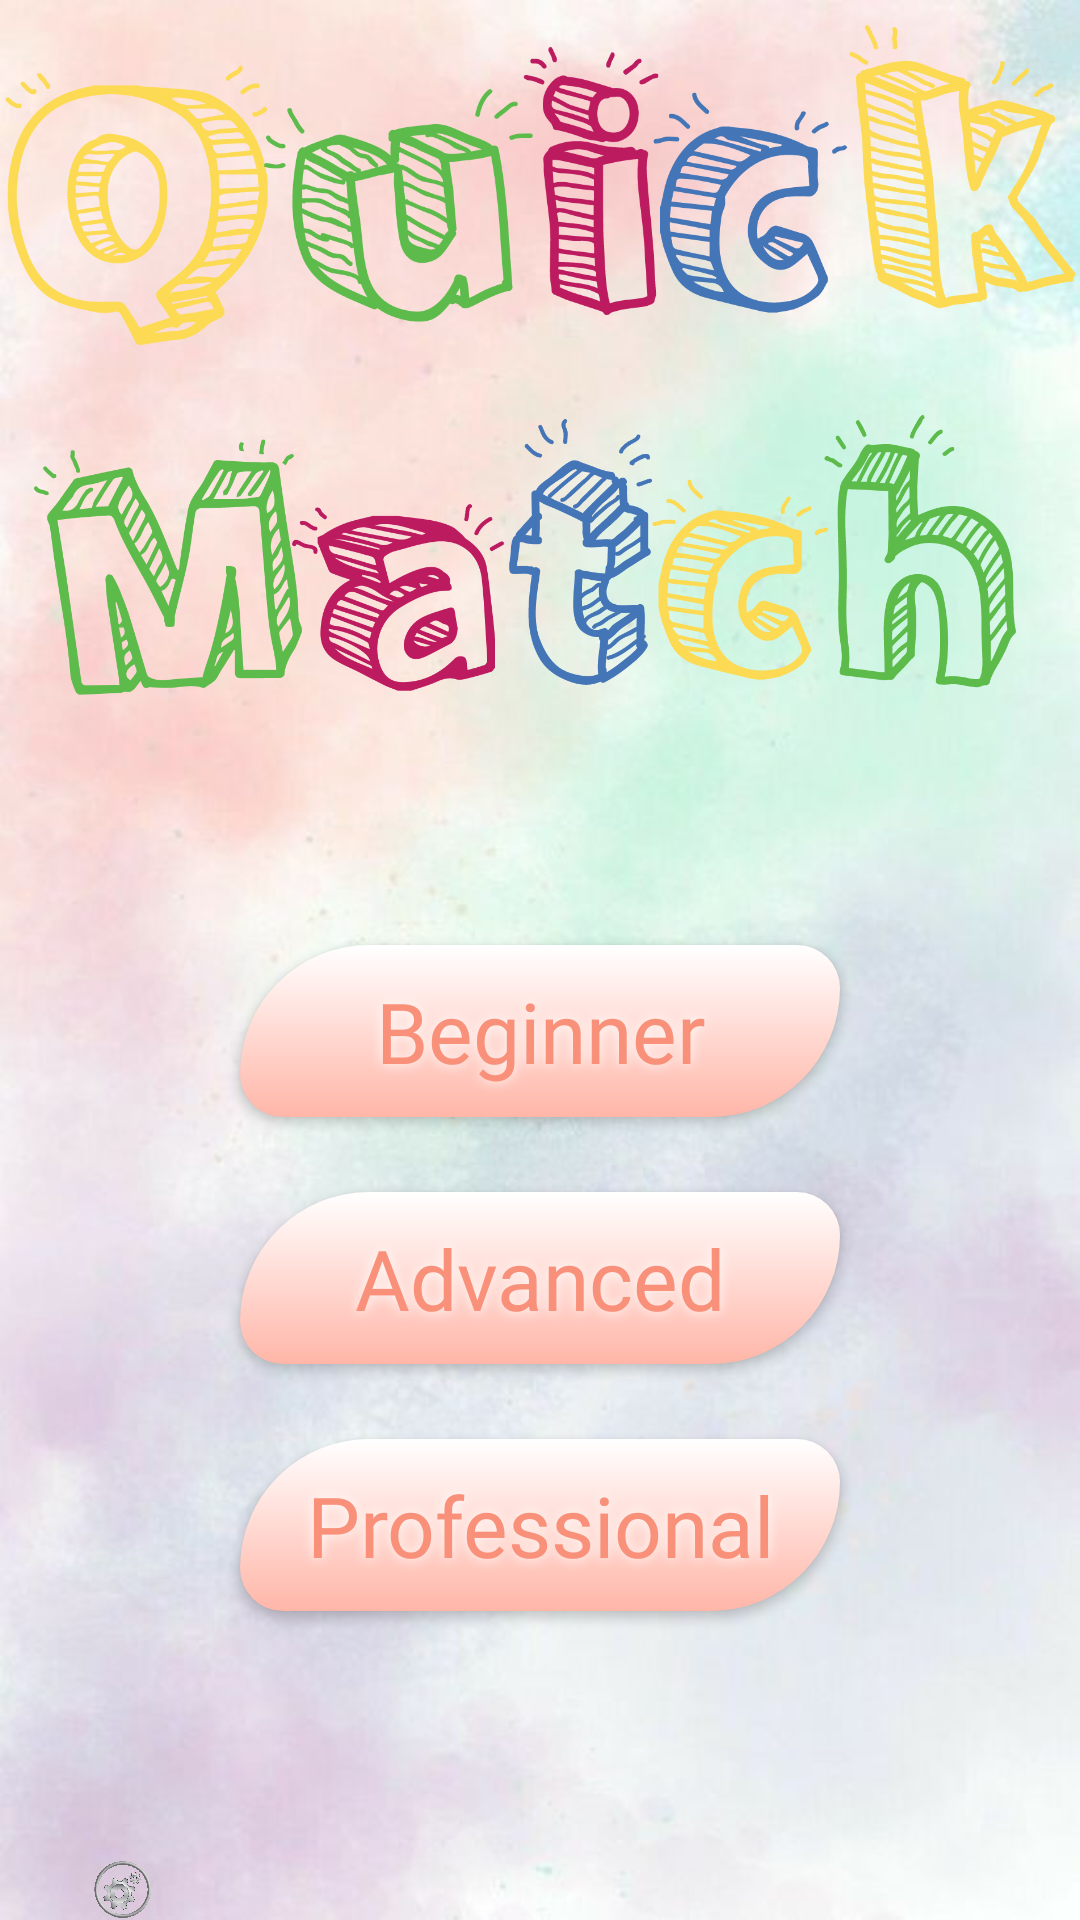

Write the Android layout XML for this screen, with the resource values it uses.
<!-- AndroidManifest.xml: application theme Theme.ColorMatch -->
<!-- res/layout/activity_main.xml -->
<?xml version="1.0" encoding="utf-8"?>
<LinearLayout xmlns:android="http://schemas.android.com/apk/res/android"
    android:layout_height="match_parent"
    android:layout_width="match_parent"
    android:orientation="vertical"
    android:background="@drawable/new_background">



    <ImageView
        android:layout_width="400dp"
        android:layout_height="125dp"
        android:layout_gravity="center"
        android:padding="6dp"
        android:src="@drawable/quick"
        android:id="@+id/color_topic"/>


    <ImageView
        android:layout_width="400dp"
        android:layout_height="125dp"
        android:layout_gravity="center"
        android:padding="10dp"
        android:src="@drawable/match"
        android:id="@+id/match_topic"/>



    <LinearLayout
        android:layout_width="match_parent"
        android:layout_height="300dp"
        android:orientation="vertical"
        android:layout_marginTop="50dp">

        
        <Button
            android:layout_width="200dp"
            android:layout_height="wrap_content"
            android:layout_gravity="center"
            android:textSize="28sp"
            android:textAllCaps="false"
            android:textColor="#F9907A"
            android:background="@drawable/custom_main_buttons"
            android:text="@string/easy_btn"
            android:fontFamily="@font/main_app_font"
            android:id="@+id/easy_btn"
            android:padding="10dp"
            android:shadowColor="@color/white"
            android:shadowRadius="10"
            android:layout_marginTop="15dp"/>

        
        <Button
            android:layout_width="200dp"
            android:layout_height="wrap_content"
            android:layout_gravity="center"
            android:textSize="28sp"
            android:textAllCaps="false"
            android:textColor="#F9907A"
            android:background="@drawable/custom_main_buttons"
            android:text="@string/medium_btn"
            android:fontFamily="@font/main_app_font"
            android:layout_marginTop="25dp"
            android:padding="10dp"
            android:id="@+id/medium_btn"
            android:shadowColor="@color/white"
            android:shadowRadius="10"/>

        
        <Button
            android:layout_width="200dp"
            android:layout_height="wrap_content"
            android:layout_gravity="center"
            android:textSize="28sp"
            android:textAllCaps="false"
            android:textColor="#F9907A"
            android:background="@drawable/custom_main_buttons"
            android:text="@string/hard_btn"
            android:fontFamily="@font/main_app_font"
            android:layout_marginTop="25dp"
            android:id="@+id/hard_btn"
            android:padding="10dp"
            android:shadowColor="@color/white"
            android:shadowRadius="10"/>


    </LinearLayout>



    <LinearLayout
        android:layout_width="wrap_content"
        android:layout_height="wrap_content"
        android:orientation="horizontal"
        android:layout_gravity="center"
        android:layout_marginTop="20dp">

        
        <ImageButton
            android:layout_width="75dp"
            android:layout_height="wrap_content"
            android:src="@drawable/settings_icon"
            android:layout_marginLeft="10dp"
            android:scaleType="fitCenter"
            android:background="@null"
            android:layout_gravity="center"
            android:id="@+id/settings_btn"
            android:layout_weight="1"/>

        
        <ImageButton
            android:layout_width="75dp"
            android:layout_height="wrap_content"
            android:layout_gravity="center"
            android:scaleType="fitCenter"
            android:layout_marginLeft="10dp"
            android:id="@+id/pink_sound_button"
            android:background="@null"
            android:src="@drawable/sound_on"
            android:layout_weight="1"
            android:visibility="invisible"/>

        
        <ImageButton
            android:layout_width="75dp"
            android:layout_height="wrap_content"
            android:layout_gravity="center"
            android:id="@+id/music_button"
            android:scaleType="fitCenter"
            android:layout_marginLeft="10dp"
            android:background="@null"
            android:src="@drawable/music_on"
            android:layout_weight="1"
            android:visibility="invisible"/>

        
        <ImageButton
            android:layout_width="75dp"
            android:layout_height="wrap_content"
            android:layout_gravity="center"
            android:id="@+id/trophy_button"
            android:layout_marginLeft="10dp"
            android:scaleType="fitCenter"
            android:src="@drawable/trophy_icon"
            android:background="@null"
            android:layout_weight="1"
            android:visibility="invisible"/>

        
        <ImageButton
            android:layout_width="75dp"
            android:layout_height="wrap_content"
            android:layout_gravity="center"
            android:id="@+id/about_us_button"
            android:layout_marginLeft="10dp"
            android:scaleType="fitCenter"
            android:src="@drawable/info_icon"
            android:background="@null"
            android:layout_weight="1"
            android:visibility="invisible"/>

    </LinearLayout>
</LinearLayout>
<!-- resources referenced by this layout -->
<resources>
  <color name="white">#FFFFFFFF</color>
  <!-- drawable custom_main_buttons (drawable) -->
  <?xml version="1.0" encoding="utf-8"?>
  <selector xmlns:android="http://schemas.android.com/apk/res/android">
  
      <item android:state_pressed="false">
  
          <shape
              android:shape="rectangle">
  
              <gradient
                  android:startColor="#FFB6A8"
                  android:endColor="#FFFFFF"
                  android:type="linear"
                  android:angle="90"/>
  
              <corners
                  android:bottomLeftRadius="20dp"
                  android:topRightRadius="20dp"
                  android:bottomRightRadius="60dp"
                  android:topLeftRadius="60dp"/>
  
          </shape>
      </item>
  
  
      <item android:state_pressed="true">
  
          <shape
              android:shape="rectangle">
  
              <gradient
                  android:startColor="#FFB6A8"
                  android:endColor="#FFFFFF"
                  android:type="linear"
                  android:angle="180"/>
  
              <corners
                  android:bottomLeftRadius="20dp"
                  android:topRightRadius="20dp"
                  android:bottomRightRadius="60dp"
                  android:topLeftRadius="60dp"/>
  
          </shape>
      </item>
  
  </selector>
  <!-- drawable info_icon: png bitmap (drawable-v24, 57687 bytes) -->
  <!-- drawable match: png bitmap (drawable, 110058 bytes) -->
  <!-- drawable music_on (drawable) -->
  <vector xmlns:android="http://schemas.android.com/apk/res/android"
      android:width="24dp"
      android:height="24dp"
      android:viewportWidth="24"
      android:viewportHeight="24"
      android:tint="?attr/colorControlNormal">
    <path
        android:fillColor="@color/black"
        android:pathData="M12,3v10.55c-0.59,-0.34 -1.27,-0.55 -2,-0.55 -2.21,0 -4,1.79 -4,4s1.79,4 4,4 4,-1.79 4,-4V7h4V3h-6z"/>
  </vector>
  <!-- drawable new_background: jpg bitmap (drawable-v24, 27570 bytes) -->
  <!-- drawable quick: png bitmap (drawable, 99386 bytes) -->
  <!-- drawable settings_icon: png bitmap (drawable, 198177 bytes) -->
  <!-- drawable sound_on: png bitmap (drawable-v24, 154658 bytes) -->
  <!-- drawable trophy_icon: png bitmap (drawable-v24, 210809 bytes) -->
  <string name="easy_btn">Beginner</string>
  <string name="hard_btn">Professional</string>
  <string name="medium_btn">Advanced</string>
  <style name="Theme.ColorMatch" parent="Theme.AppCompat.Light.NoActionBar">
          
          <item name="colorPrimary">@color/purple_500</item>
          <item name="colorPrimaryVariant">@color/purple_700</item>
          <item name="colorOnPrimary">@color/white</item>
          
          <item name="colorSecondary">@color/teal_200</item>
          <item name="colorSecondaryVariant">@color/teal_700</item>
          <item name="colorOnSecondary">@color/black</item>
          
          <item name="android:statusBarColor" tools:targetApi="l">?attr/colorPrimaryVariant</item>
          
      </style>
  <color name="black">#FF000000</color>
  <color name="purple_500">#FF6200EE</color>
  <color name="purple_700">#FF3700B3</color>
  <color name="teal_200">#FF03DAC5</color>
  <color name="teal_700">#FF018786</color>
</resources>
